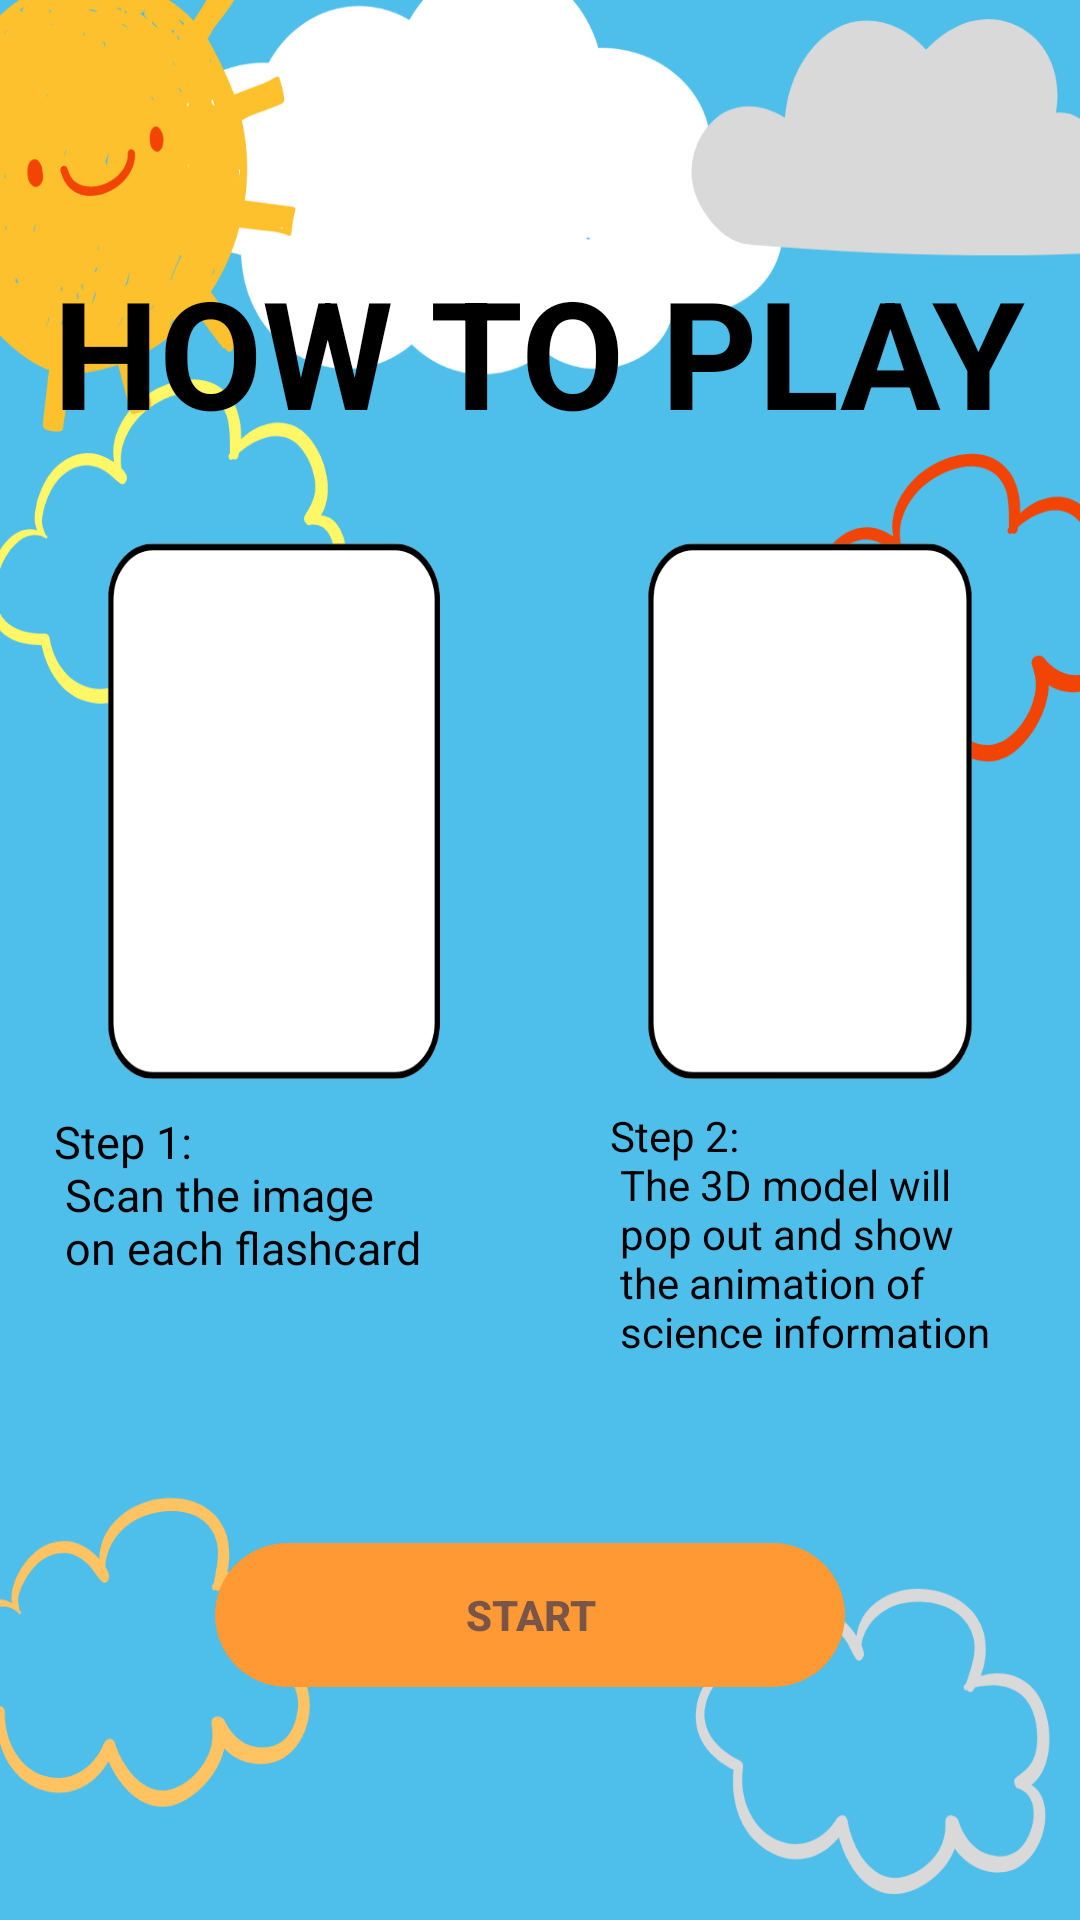

Write the Android layout XML for this screen, with the resource values it uses.
<!-- AndroidManifest.xml: application theme Theme.Mlearning -->
<!-- res/layout/activity_arhow_to_play.xml -->
<?xml version="1.0" encoding="utf-8"?>
<androidx.constraintlayout.widget.ConstraintLayout xmlns:android="http://schemas.android.com/apk/res/android"
    xmlns:tools="http://schemas.android.com/tools"
    android:layout_width="match_parent"
    android:layout_height="match_parent"
    xmlns:app="http://schemas.android.com/apk/res-auto"
    android:background="@drawable/tuto"
    tools:context=".ARhowToPlay">

    <TextView
        android:id="@+id/title"
        android:layout_width="wrap_content"
        android:layout_height="wrap_content"
        android:layout_centerHorizontal="true"
        android:paddingTop="70dp"
        android:text="HOW TO PLAY"
        android:textColor="@color/black"
        android:textSize="50sp"
        android:textStyle="bold"
        app:layout_constraintBottom_toTopOf="@+id/btnStart"
        app:layout_constraintEnd_toEndOf="parent"
        app:layout_constraintHorizontal_bias="0.494"
        app:layout_constraintStart_toStartOf="parent"
        app:layout_constraintTop_toTopOf="parent"
        app:layout_constraintVertical_bias="0.036">

    </TextView>

    <TextView
        android:id="@+id/textView3"
        android:layout_width="wrap_content"
        android:layout_height="wrap_content"
        android:layout_alignParentStart="true"
        android:layout_alignParentTop="true"
        android:layout_alignParentEnd="true"
        android:layout_alignParentBottom="true"
        android:layout_marginStart="44dp"
        android:layout_marginEnd="89dp"
        android:text="@string/step_1"
        android:textColor="@color/black"
        android:textSize="15sp"
        app:layout_constraintBottom_toBottomOf="parent"
        app:layout_constraintEnd_toStartOf="@+id/textView2"
        app:layout_constraintStart_toStartOf="parent"
        app:layout_constraintTop_toTopOf="parent"
        app:layout_constraintVertical_bias="0.634" />

    <TextView
        android:id="@+id/textView2"
        android:layout_width="wrap_content"
        android:layout_height="wrap_content"
        android:layout_alignParentTop="true"
        android:layout_alignParentEnd="true"
        android:layout_alignParentBottom="true"
        android:layout_marginEnd="30dp"
        android:text="@string/step_2"
        android:textColor="@color/black"
        app:layout_constraintBottom_toBottomOf="parent"
        app:layout_constraintEnd_toEndOf="parent"
        app:layout_constraintTop_toTopOf="parent"
        app:layout_constraintVertical_bias="0.664"
        tools:ignore="UnknownId">

    </TextView>

    <Button
        android:id="@+id/btnStart"
        android:layout_width="210dp"
        android:layout_height="wrap_content"
        android:layout_alignParentStart="true"
        android:layout_alignParentEnd="true"
        android:layout_alignParentBottom="true"
        android:layout_centerHorizontal="true"
        android:layout_marginStart="97dp"
        android:layout_marginTop="76dp"
        android:layout_marginEnd="104dp"
        android:layout_marginBottom="93dp"
        android:background="@drawable/btn_corner"
        android:text="START"
        android:textColor="#795548"
        android:textStyle="bold"
        app:backgroundTint="#ff9933"
        app:layout_constraintBottom_toBottomOf="parent"
        app:layout_constraintEnd_toEndOf="parent"
        app:layout_constraintStart_toStartOf="parent"
        app:layout_constraintTop_toBottomOf="@+id/textView2"
        tools:ignore="MissingConstraints" />


</androidx.constraintlayout.widget.ConstraintLayout>
<!-- resources referenced by this layout -->
<resources>
  <!-- drawable btn_corner (drawable) -->
  <?xml version="1.0" encoding="utf-8"?>
  <shape xmlns:android="http://schemas.android.com/apk/res/android">
  <corners android:radius="30dp"/>
  
  </shape>
  <!-- drawable tuto: png bitmap (drawable-v24, 116424 bytes) -->
  <string name="step_1">Step 1: \n Scan the image \n on each flashcard</string>
  <string name="step_2">Step 2: \n The 3D model will \n pop out and show \n the animation of \n science information</string>
  <style name="Theme.Mlearning" parent="Theme.MaterialComponents.DayNight.DarkActionBar">
          
          <item name="colorPrimary">@color/purple_500</item>
          <item name="colorPrimaryVariant">@color/purple_700</item>
          <item name="colorOnPrimary">@color/white</item>
          
          <item name="colorSecondary">@color/teal_200</item>
          <item name="colorSecondaryVariant">@color/teal_700</item>
          <item name="colorOnSecondary">@color/black</item>
          
          <item name="android:statusBarColor" tools:targetApi="l">?attr/colorPrimaryVariant</item>
          
      </style>
  <!-- not gathered from this repository: default colours our renderer supplied (Android Studio template values) -->
  <color name="purple_500">#FF6200EE</color>
  <color name="purple_700">#FF3700B3</color>
  <color name="teal_200">#FF03DAC5</color>
  <color name="teal_700">#FF018786</color>
  <color name="black">#FF000000</color>
  <color name="white">#FFFFFFFF</color>
</resources>
